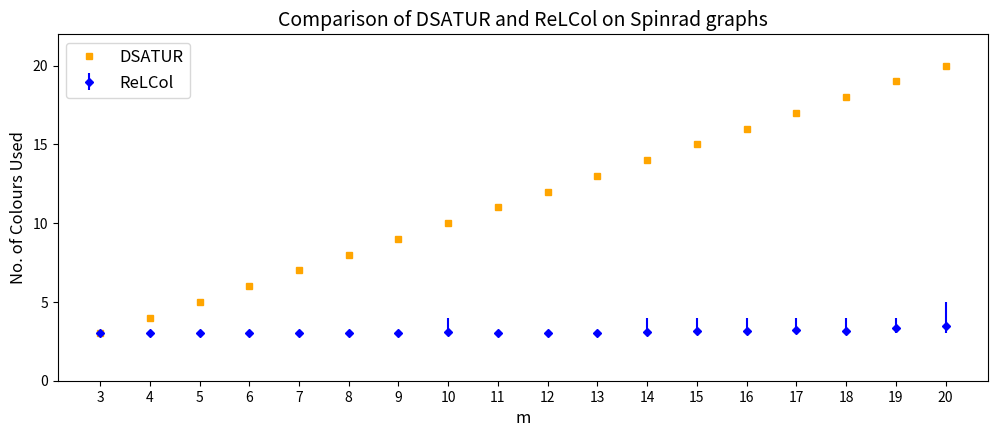

Source code (Python): (Note: this script raises an exception after producing the figure.)
import os
import matplotlib.pyplot as plt

m_values = range(3,21)
dsatur_no_colours = range(3,21)
my_avg_colours = [3,3,3,3,3,3,3,3.08,3,3,3,3.08,3.17,3.17,3.25,3.17,3.33,3.5]
my_min_colours = [3,3,3,3,3,3,3,3,3,3,3,3,3,3,3,3,3,3]
min_error = [avg-min_val for min_val,avg in zip(my_min_colours, my_avg_colours)]
my_max_colours = [3,3,3,3,3,3,3,4,3,3,3,4,4,4,4,4,4,5]
max_error = [max_val-avg for max_val,avg in zip(my_max_colours, my_avg_colours)]

fig = plt.figure(figsize=(12,4.5))

plt.errorbar(m_values, dsatur_no_colours, ls='', marker='s', ms=5, c='orange', label='DSATUR')
# plt.scatter(m_values, dsatur_no_colours, c='orange', marker='D', s=30, label='DSATUR')
#             label = legend_labels[ind], color=line_colour, linewidth=.5)

plt.errorbar(m_values, my_avg_colours, yerr=[min_error, max_error], ls='', marker='D', ms=4, c='blue', label='ReLCol')

plt.title('Comparison of DSATUR and ReLCol on Spinrad graphs', fontsize=14)
plt.xlabel("m", fontsize=12)
plt.ylabel("No. of Colours Used", fontsize=12)
plt.xticks(ticks=range(3,21), fontsize=10)
plt.yticks(ticks=[0,5,10,15,20], fontsize=10)
plt.ylim(0, 22)
plt.legend(loc='upper left', framealpha=.75, fontsize=12)

fig.savefig(os.path.join('outputs', 'graphs', 'spinrad_comparison'))